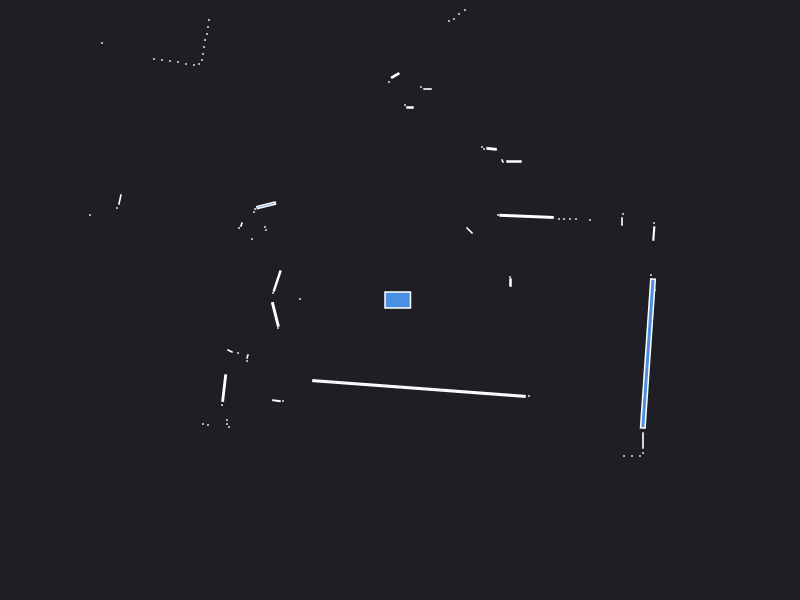

Source data for this figure (header and first rows):
0.000000	0.000000	0.049500
2.55	0.1	0.000441
2.51	0.25	0.000441
1.105	0.175	0.002700
1.1	0.23	0.000441
2.538	0.6648	0.005435
2.54	0.77	0.000441
2.22	0.785	0.001890
2.23	0.86	0.000441
1.9	0.8	0.000441
1.76	0.81	0.000441
1.7	0.81	0.000441
1.64	0.81	0.000441
1.59	0.81	0.000441
1.265	0.8365	0.031
0.98	0.85	0.000441
0.7	0.69	0.003685
0.67	0.72	0.000441
1.14	1.385	0.004800
1.025	1.39	0.001250
0.9157	1.512	0.004812
0.84	1.51	0.000441
0.82	1.53	0.000441
1.99	4.9	0.000441
1.38	4.1	0.000441
1.32	4.11	0.000441
1.25	4.13	0.000441
0.65	2.9	0.000441
0.59	2.86	0.000441
0.54	2.81	0.000441
0.49	2.79	0.000441
0.275	2.11	0.001890
0.21	2.13	0.000441
0.1	1.925	0.002400
0.05	1.95	0.000441
-0.04777	2.245	0.006658
-0.11	2.18	0.000441
-0.27	3.32	0.000441
-0.32	3.32	0.000441
-0.37	3.32	0.000441
-0.43	3.32	0.000441
-0.48	3.33	0.000441
-0.53	3.34	0.000441
-0.58	3.34	0.000441
-0.64	3.35	0.000441
-0.69	3.36	0.000441
-0.75	3.36	0.000441
-0.8	3.36	0.000441
-0.86	3.38	0.000441
-0.92	3.39	0.000441
-0.97	3.4	0.000441
-1.04	3.41	0.000441
-1.1	3.43	0.000441
-1.17	3.46	0.000441
-2.17	5.11	0.000441
-2.18	4.94	0.000441
-2.2	4.78	0.000441
-2.24	4.67	0.000441
-1.96	3.78	0.000441
-2.25	3.9	0.000441
-2.29	3.84	0.000441
... 54 more rows
